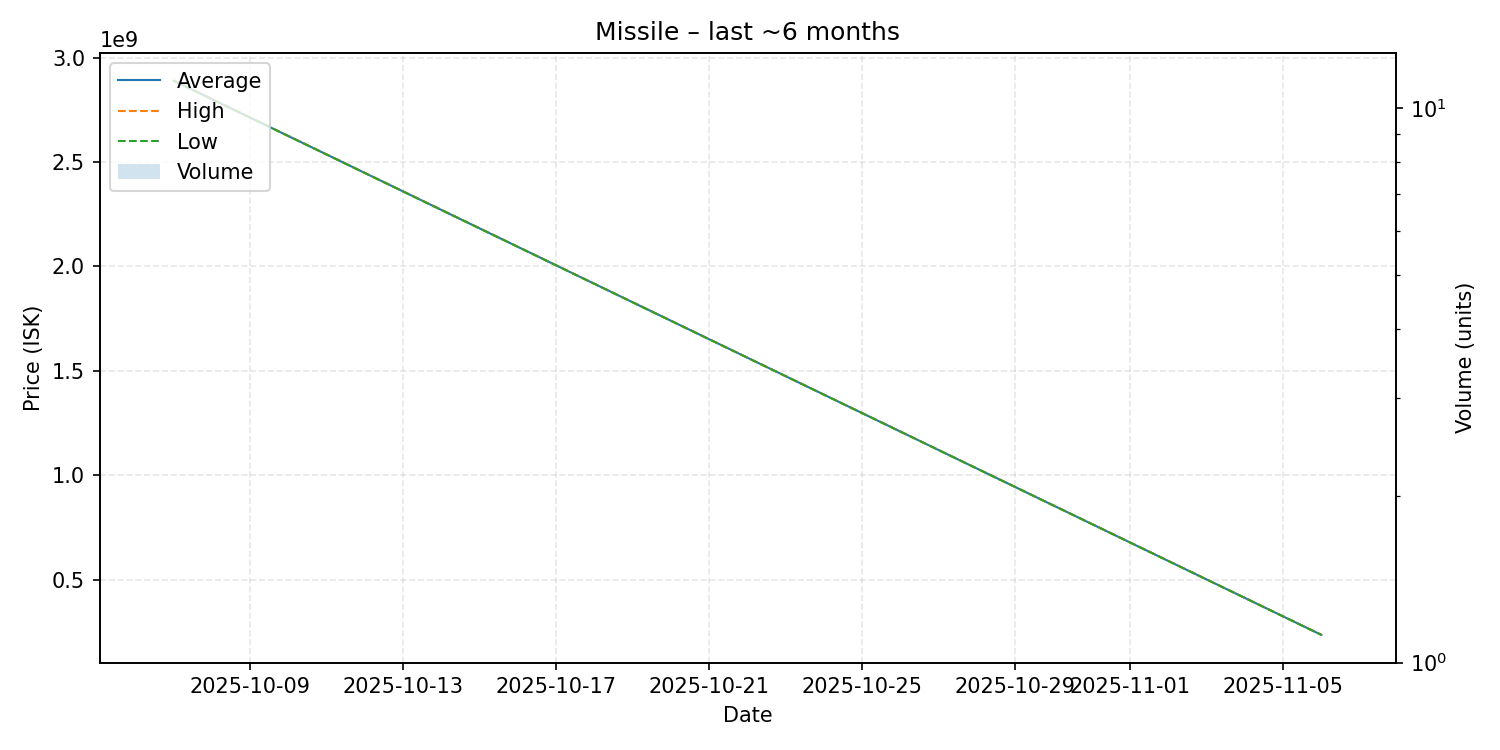

Source data for this figure (header and first rows):
date, average, highest, lowest, order_count, volume
2025-10-07, 2889000000, 2889000000, 2889000000, 1, 1
2025-11-06, 235000000, 235000000, 235000000, 1, 1
